Labelled photos from "train_split", an image-classification folder in ratanjyoti/bharatanatyam-mudra. The possible labels are: Alapadmam, Anjali, Aralam, Ardhachandran, Ardhapathaka, Berunda, Bramaram, Chakra, Chandrakala, Chaturam, Garuda, Hamsapaksha, Hamsasyam, Kangulam, Kapith, Kapotham, Karkatta, Kartariswastika, Katakamukha 1, Katakamukha 2, Katakamukha 3, Katakavardhana, Katrimukha, Khatva, Kilaka, Kurma, Matsya, Mayura, Mrigasirsha, Mukulam, Mushti, Nagabandha, Padmakosha, Pasha, Pathaka, Pushpaputa, Sakata, Samputa, Sarpasirsha, Shanka, Shivalinga, Shukatundam, Sikharam, Simhamukham, Suchi, Swastikam, Tamarachudam, Tripathaka, Trishulam, Varaha.

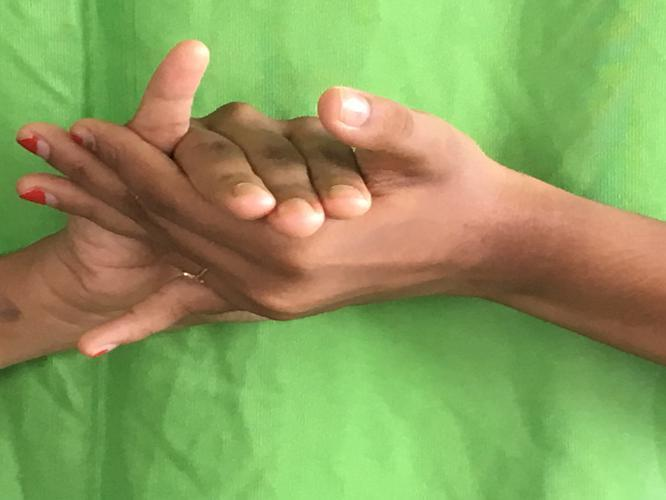
Label: Kurma

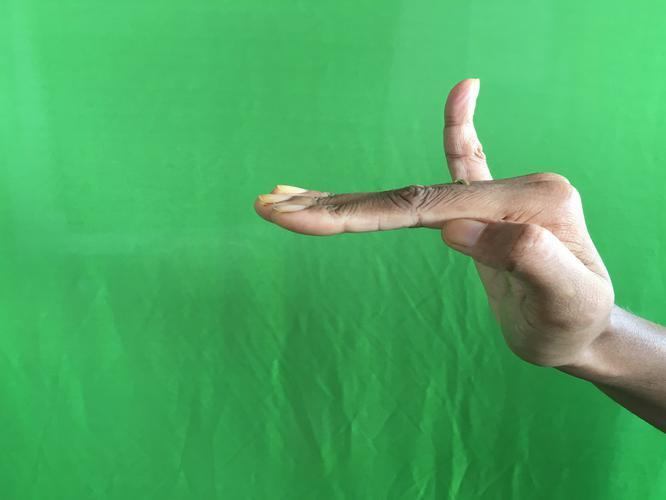
Label: Hamsapaksha

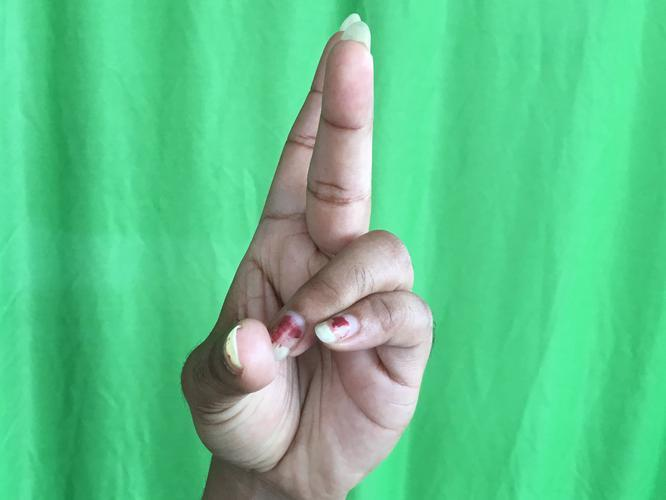
Label: Katrimukha

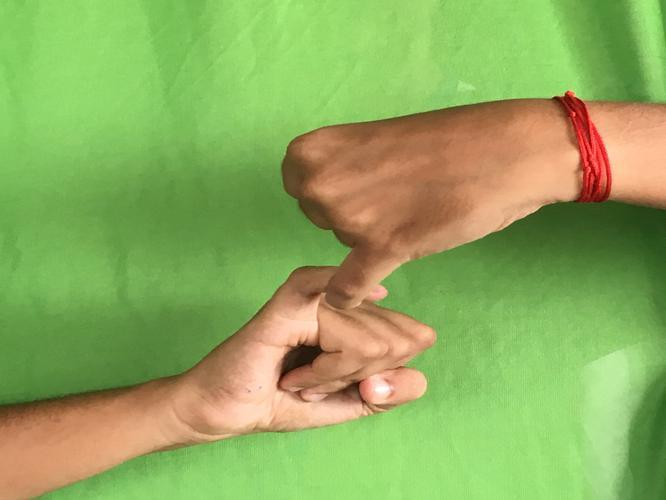
Label: Kilaka

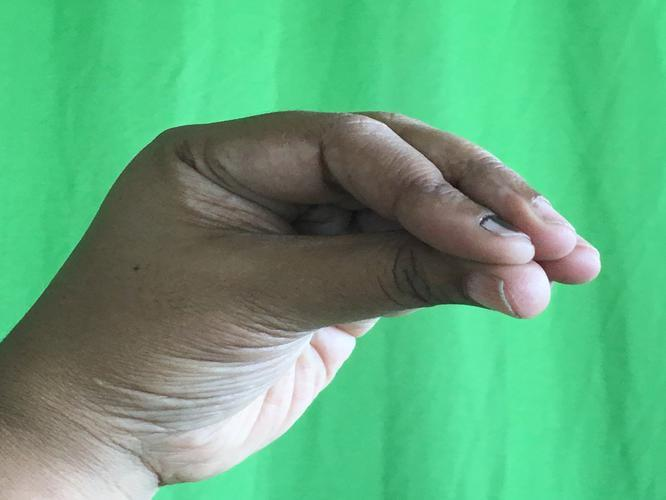
Label: Mukulam

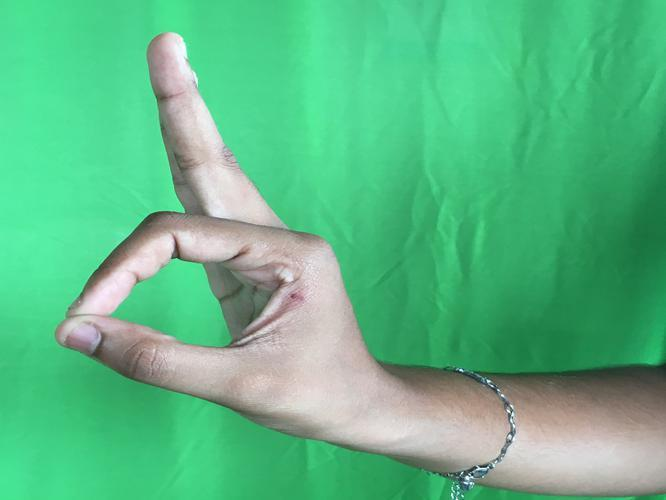
Label: Aralam
